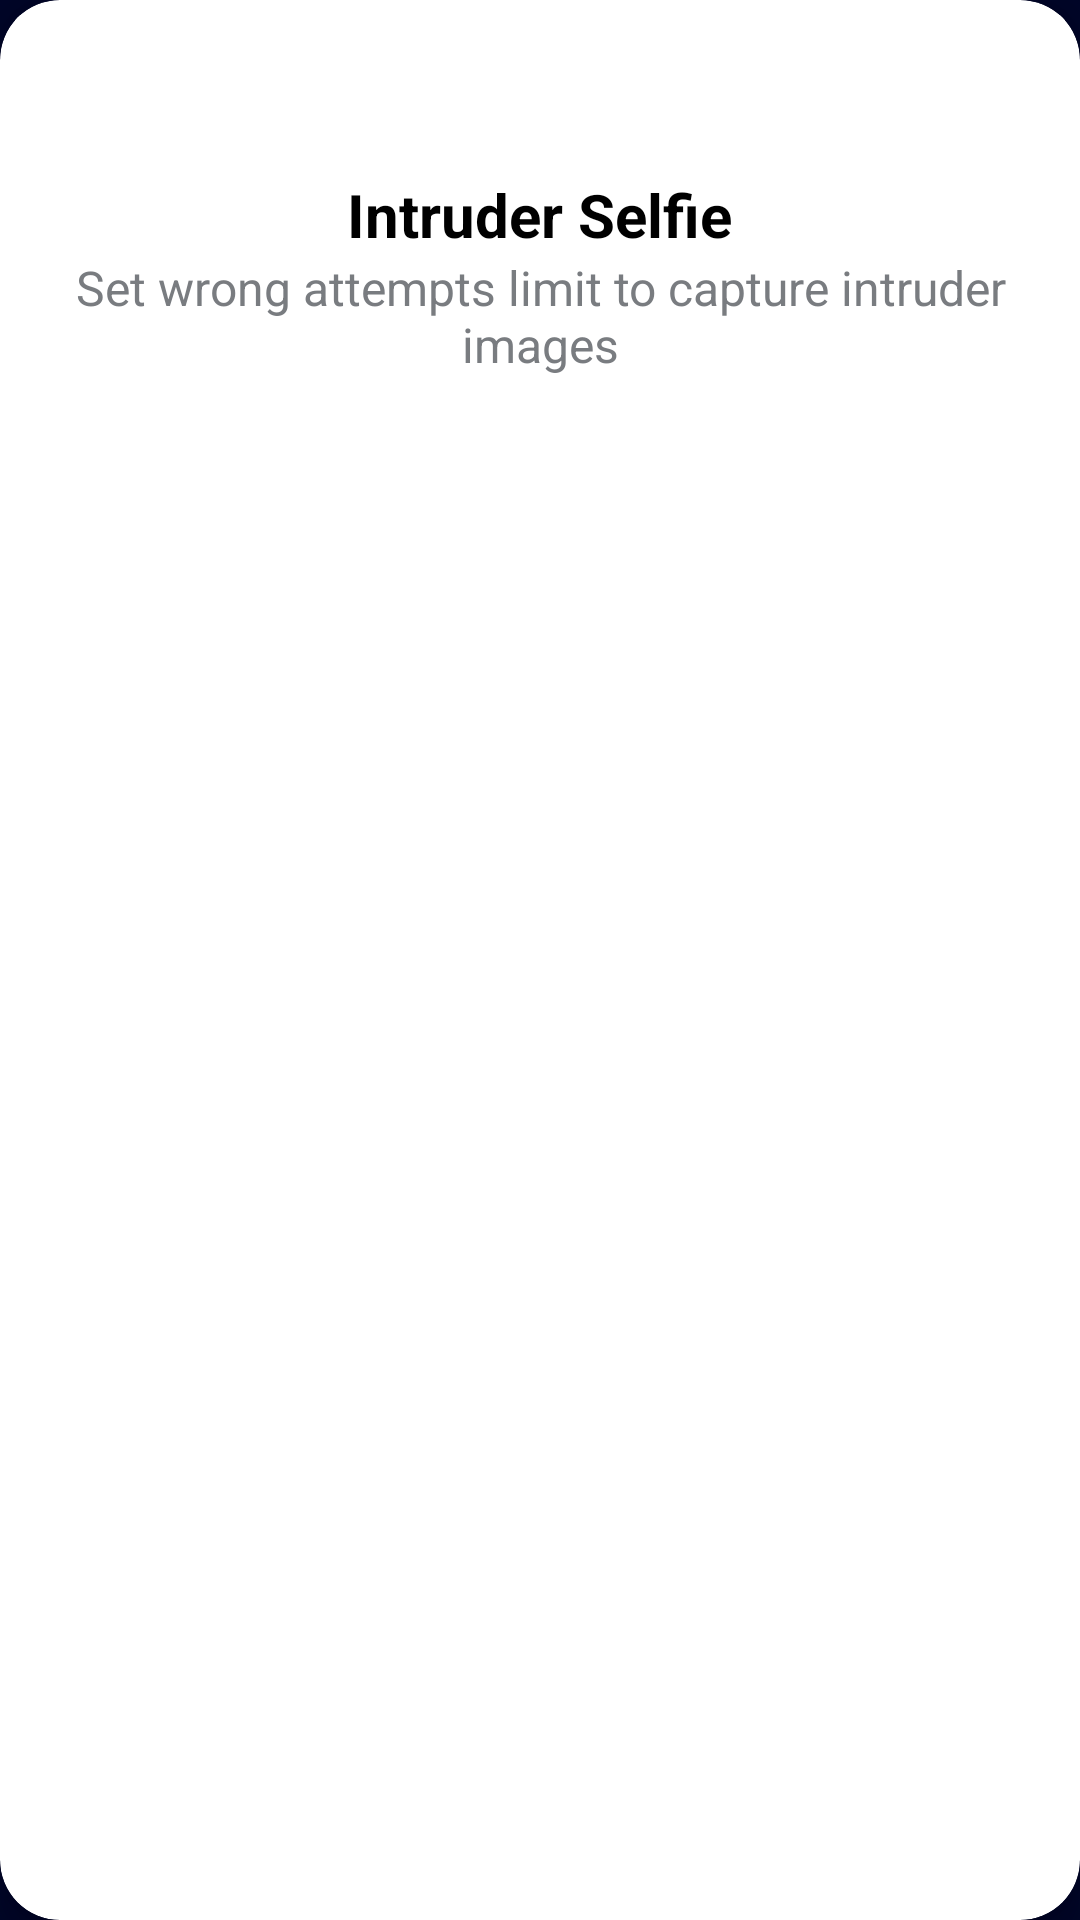

Android layout source for this screen:
<!-- AndroidManifest.xml: application theme Theme.ThirdEye -->
<!-- res/layout/attempts_dialog.xml -->
<androidx.cardview.widget.CardView xmlns:android="http://schemas.android.com/apk/res/android"
    xmlns:app="http://schemas.android.com/apk/res-auto"
    android:id="@+id/dialog_root"
    android:layout_width="match_parent"
    android:layout_gravity="center"
    android:layout_height="400dp"
    android:background="@color/white"
    app:cardCornerRadius="20dp"
    app:cardElevation="8dp"
>

        <RelativeLayout
            android:layout_width="wrap_content"
            android:layout_height="wrap_content"
            android:padding="15dp"
            android:layout_margin="5dp"
            android:background="@color/white">

            <ImageView
                android:id="@+id/backBtn"
                android:layout_width="30dp"
                android:layout_height="30dp"
              android:layout_alignParentRight="true"
                android:layout_alignParentEnd="true"
                android:src="@drawable/close_btn"
                android:contentDescription="Close"/>


            <TextView
                android:id="@+id/dialogTitle"
                android:layout_width="wrap_content"
                android:layout_height="wrap_content"
                android:layout_below="@id/backBtn"
                android:layout_centerHorizontal="true"
                android:layout_marginTop="8dp"
                android:text="@string/intruder_attempts"
                android:textColor="@color/black"
                android:textSize="20sp"
                android:textStyle="bold" />
            <TextView
                android:layout_alignStart="@id/dialogTitle"
                android:id="@+id/subtitle"
                android:gravity="center_horizontal"
                android:layout_width="wrap_content"
                android:layout_height="wrap_content"
                android:layout_below="@id/dialogTitle"
                android:layout_centerHorizontal="true"
                android:text="@string/limit"

                style="@style/DescriptionTextSplash2" />

            <RadioGroup
                android:id="@+id/attemptsRadioGroup"
                android:layout_width="match_parent"
                android:layout_height="wrap_content"
                android:layout_below="@id/subtitle"
                android:layout_marginTop="16dp"
                android:orientation="vertical"/>
        </RelativeLayout>



</androidx.cardview.widget.CardView>
<!-- resources referenced by this layout -->
<resources>
  <color name="black">#FF000000</color>
  <color name="white">#FFFFFFFF</color>
  <string name="intruder_attempts">Intruder Selfie</string>
  <string name="limit">Set wrong attempts limit to capture intruder images</string>
  <style name="DescriptionTextSplash2">
          <item name="android:layout_width">wrap_content</item>
          <item name="android:layout_height">wrap_content</item>
          <item name="android:textColor">#797C80</item>
          <item name="android:textSize">16sp</item>
  
      </style>
  <style name="Theme.ThirdEye" parent="Theme.Material3.DayNight.NoActionBar">
          <item name="android:windowBackground">@color/appBgColor</item>
          <item name="android:statusBarColor">@color/appBgColor</item>
          <item name="android:windowSplashScreenBackground">@android:color/transparent</item>
          <item name="android:windowSplashScreenAnimatedIcon">@mipmap/ic_launcher</item>
  
  
  
      </style>
  <color name="appBgColor">#000528 </color>
</resources>
